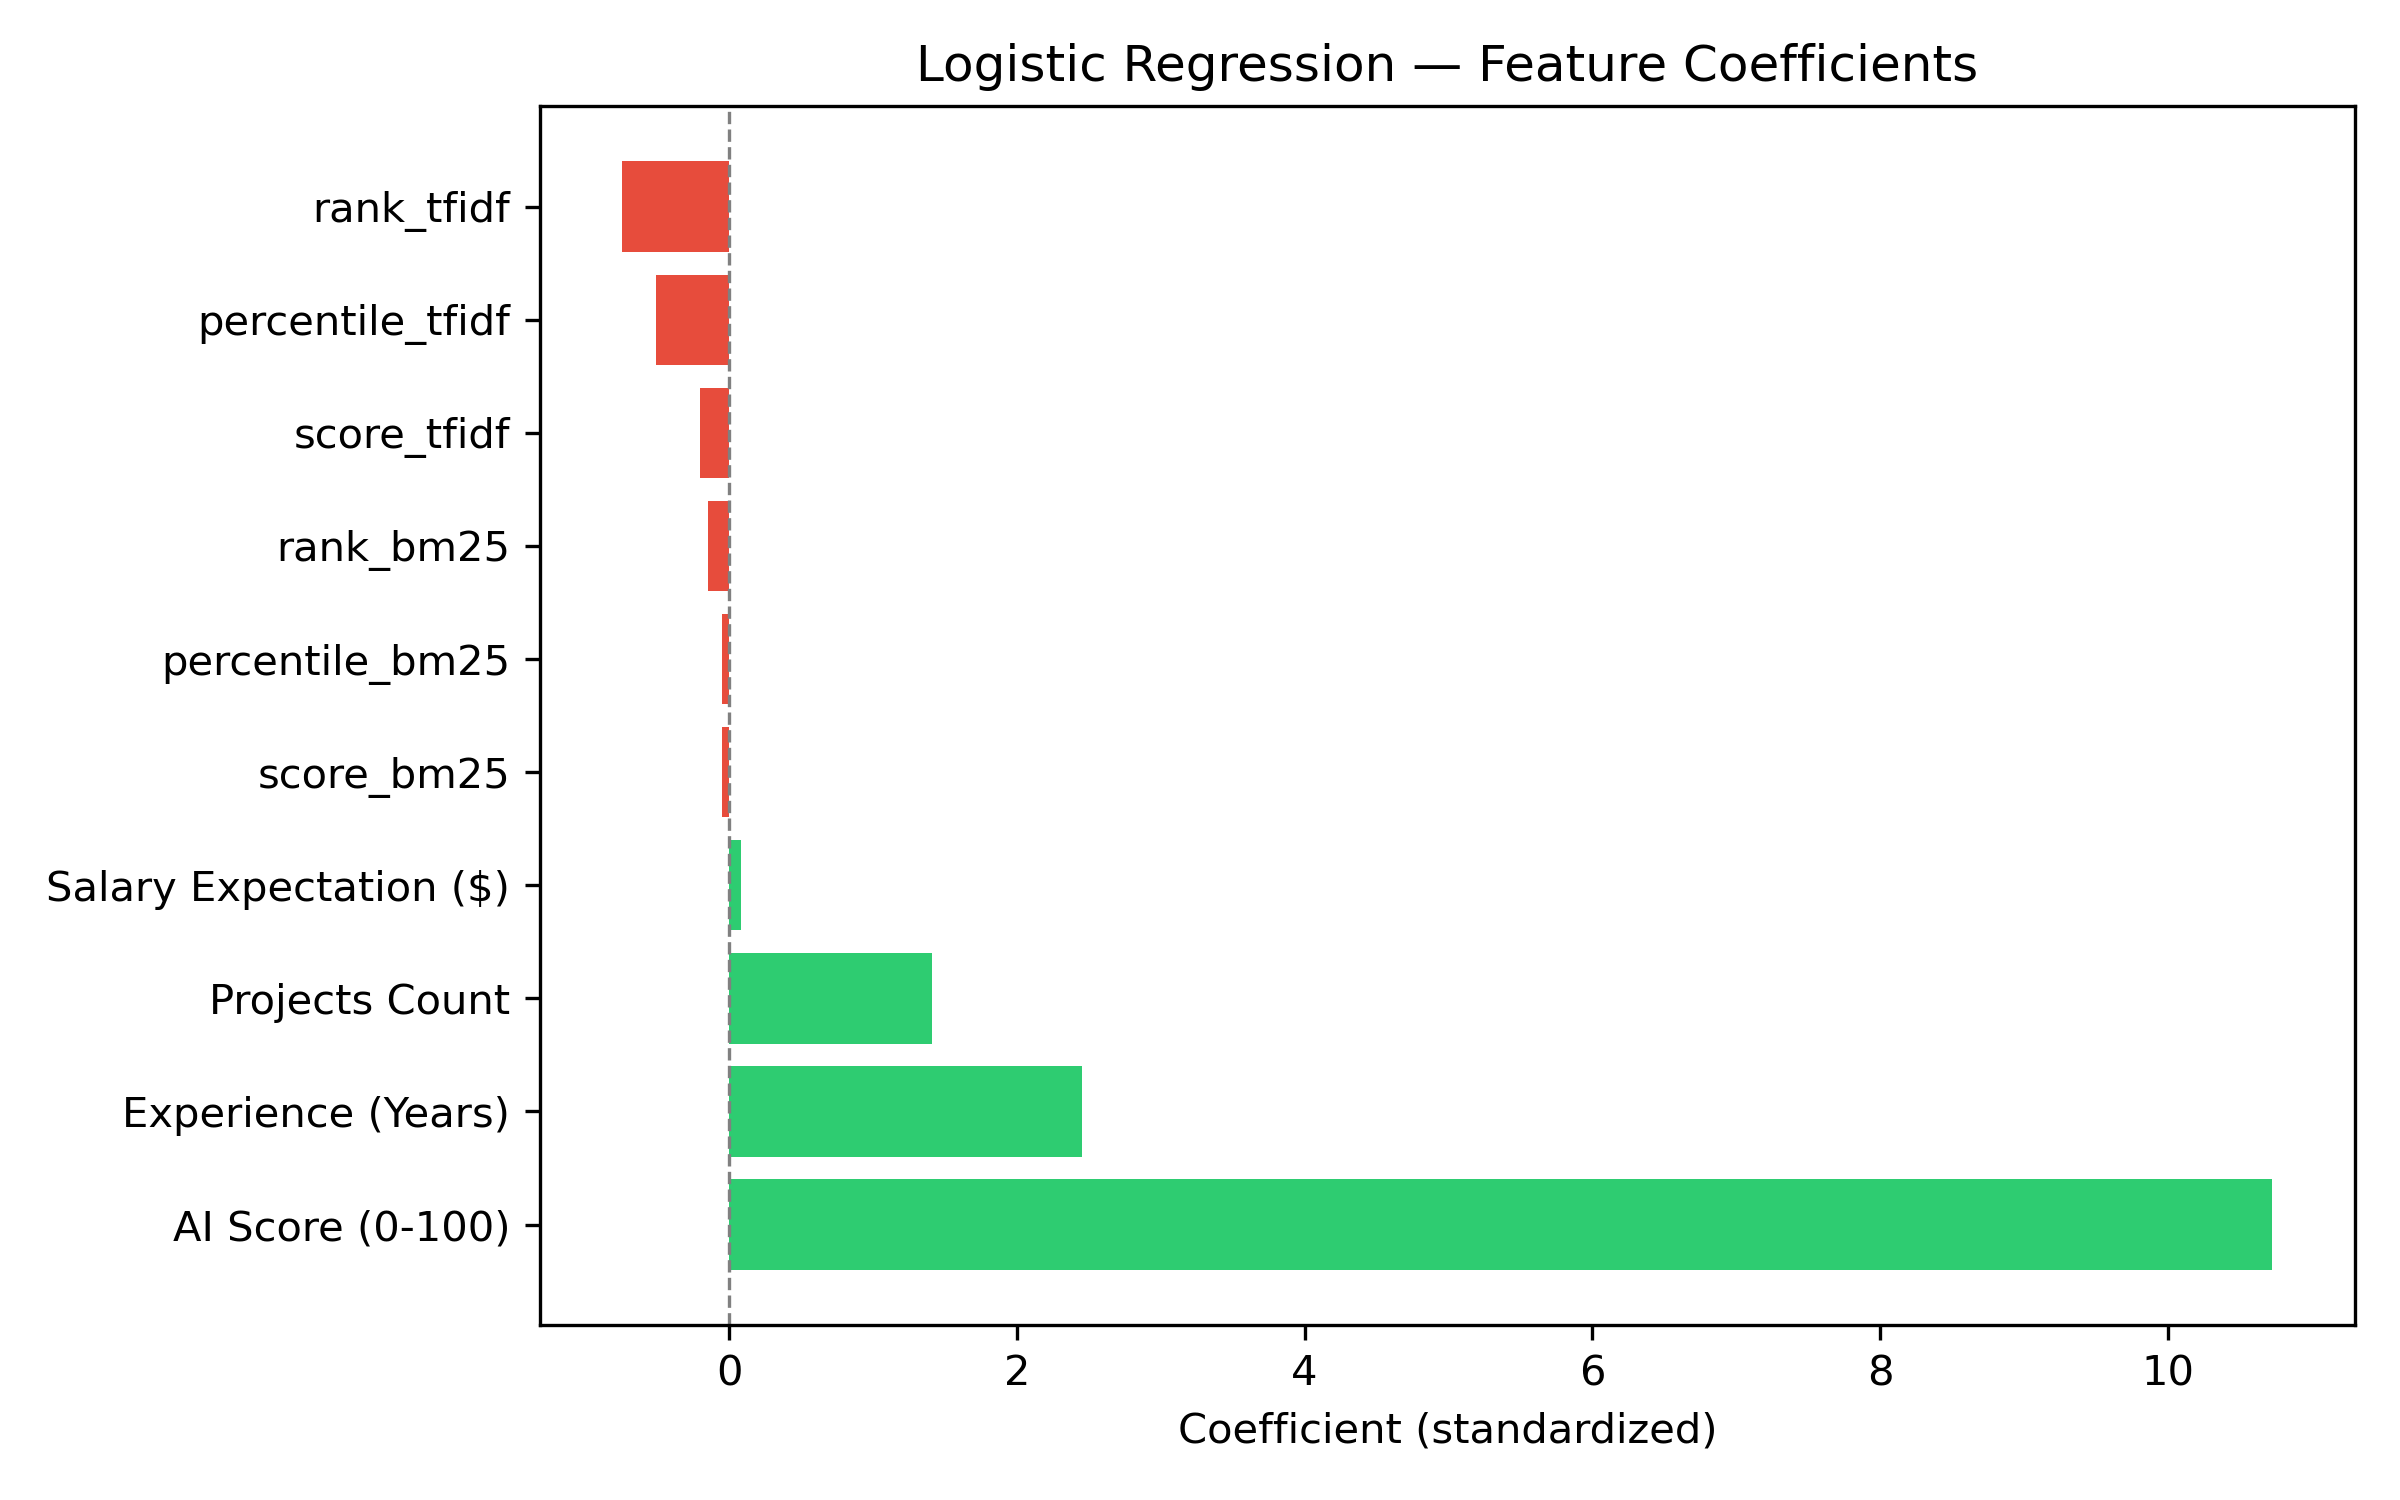

Source data for this figure (header and first rows):
feature, coefficient
AI Score (0-100), 10.73
Experience (Years), 2.455
Projects Count, 1.411
Salary Expectation ($), 0.08382
score_bm25, -0.04913
percentile_bm25, -0.04984
rank_bm25, -0.149
score_tfidf, -0.2012
percentile_tfidf, -0.5112
rank_tfidf, -0.744
